The GitHub repository fauzanaqil/combination-deep-transfer-learning contains a labelled image folder "dataset-glomeruli" with 3 categories: focal, normal, sclerosed. Examples follow, each with its label.

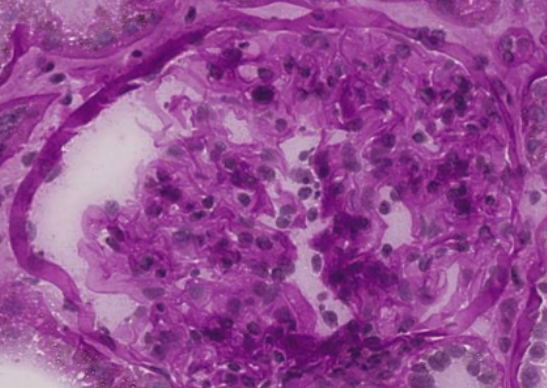
Label: focal

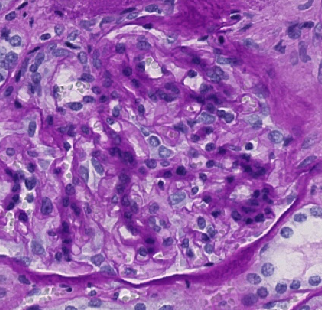
Label: sclerosed

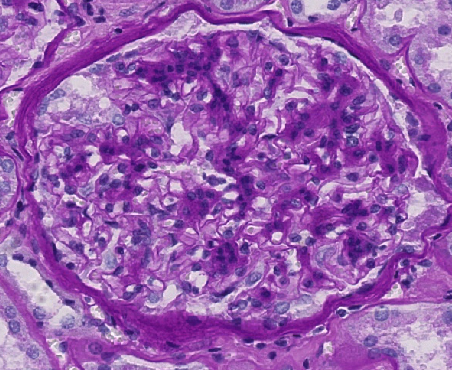
Label: sclerosed

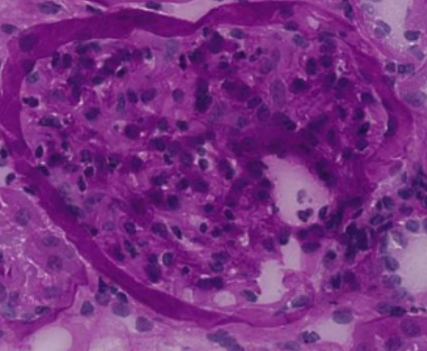
Label: focal

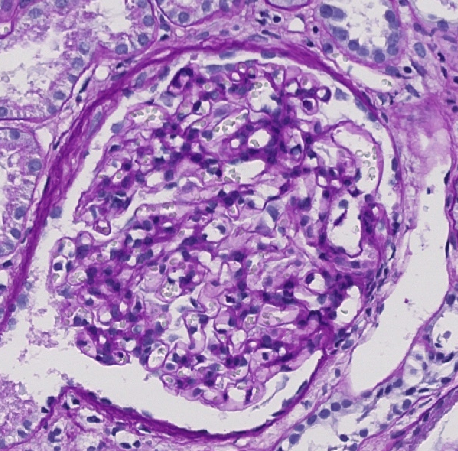
Label: normal

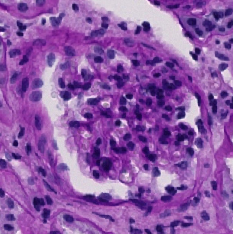
Label: normal
